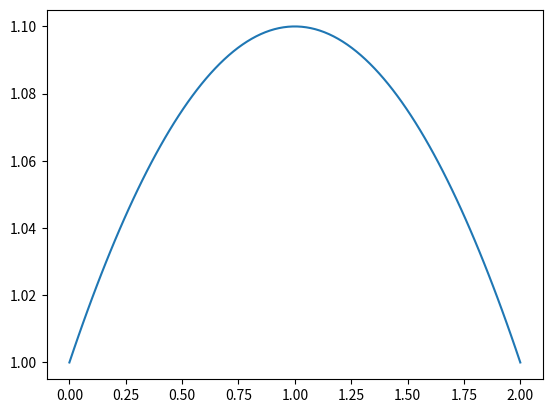

Reproduce this figure in Python.
# Necessary Imports
from numpy import linspace, sqrt
from scipy.constants import g
from scipy.optimize import brentq
from scipy.integrate import odeint
from matplotlib.pyplot import plot, show

# Initial Variables (in MKS units)
D0 = 1
h0 = 2
d = 0.02
hf = 0.05
hSpace = linspace(0, h0, 100)


def main():
    # Plots parabolic curve to verify that it meets the boundary conditions
    plot(hSpace, Diameter(hSpace))
    show()
    # Creating our bounds using the analytic solution
    t1 = tanalytic(D0, hf)
    t2 = tanalytic(1.1 * D0, hf)
    # Using our functions and bounds to find the drain time (in seconds)
    print(brentq(height_diff, t1, t2))


# Diameter Function
def Diameter(h):
    # To get the curve we want we shift our parabola over by h0/2, put our vertex at 1.1D0, and multiply our curve by
    # a constant that equals 0.1 D0 at 0 and h0
    D = 1.1 * D0 - (0.4 * D0 / h0 ** 2) * (h - h0 / 2) ** 2
    return D


# Our differential equation
def rate(t, h):
    dhdt = - sqrt(2 * g) * (d ** 2 / Diameter(h) ** 2) * sqrt(h)
    return dhdt


# Function for calculating the difference between the height at a time and our final height
def height_diff(t):
    # Uses odeint to solve above diffeq, stores result as a tuple with time and height
    diffTup = odeint(rate, h0, [0, t], tfirst=True)
    # Only want the height, so this takes the height value as a float and subtracts the final height
    diff = float(diffTup[1]) - hf
    return diff


# Our analytic solution, assuming no bulge. Used for finding bounds
def tanalytic(D, h):
    t = ((D ** 2 * sqrt(2)) * (sqrt(h0) - sqrt(h))) / (d ** 2 * sqrt(g))
    return t


# Main function. Runs the whole thing
main()
